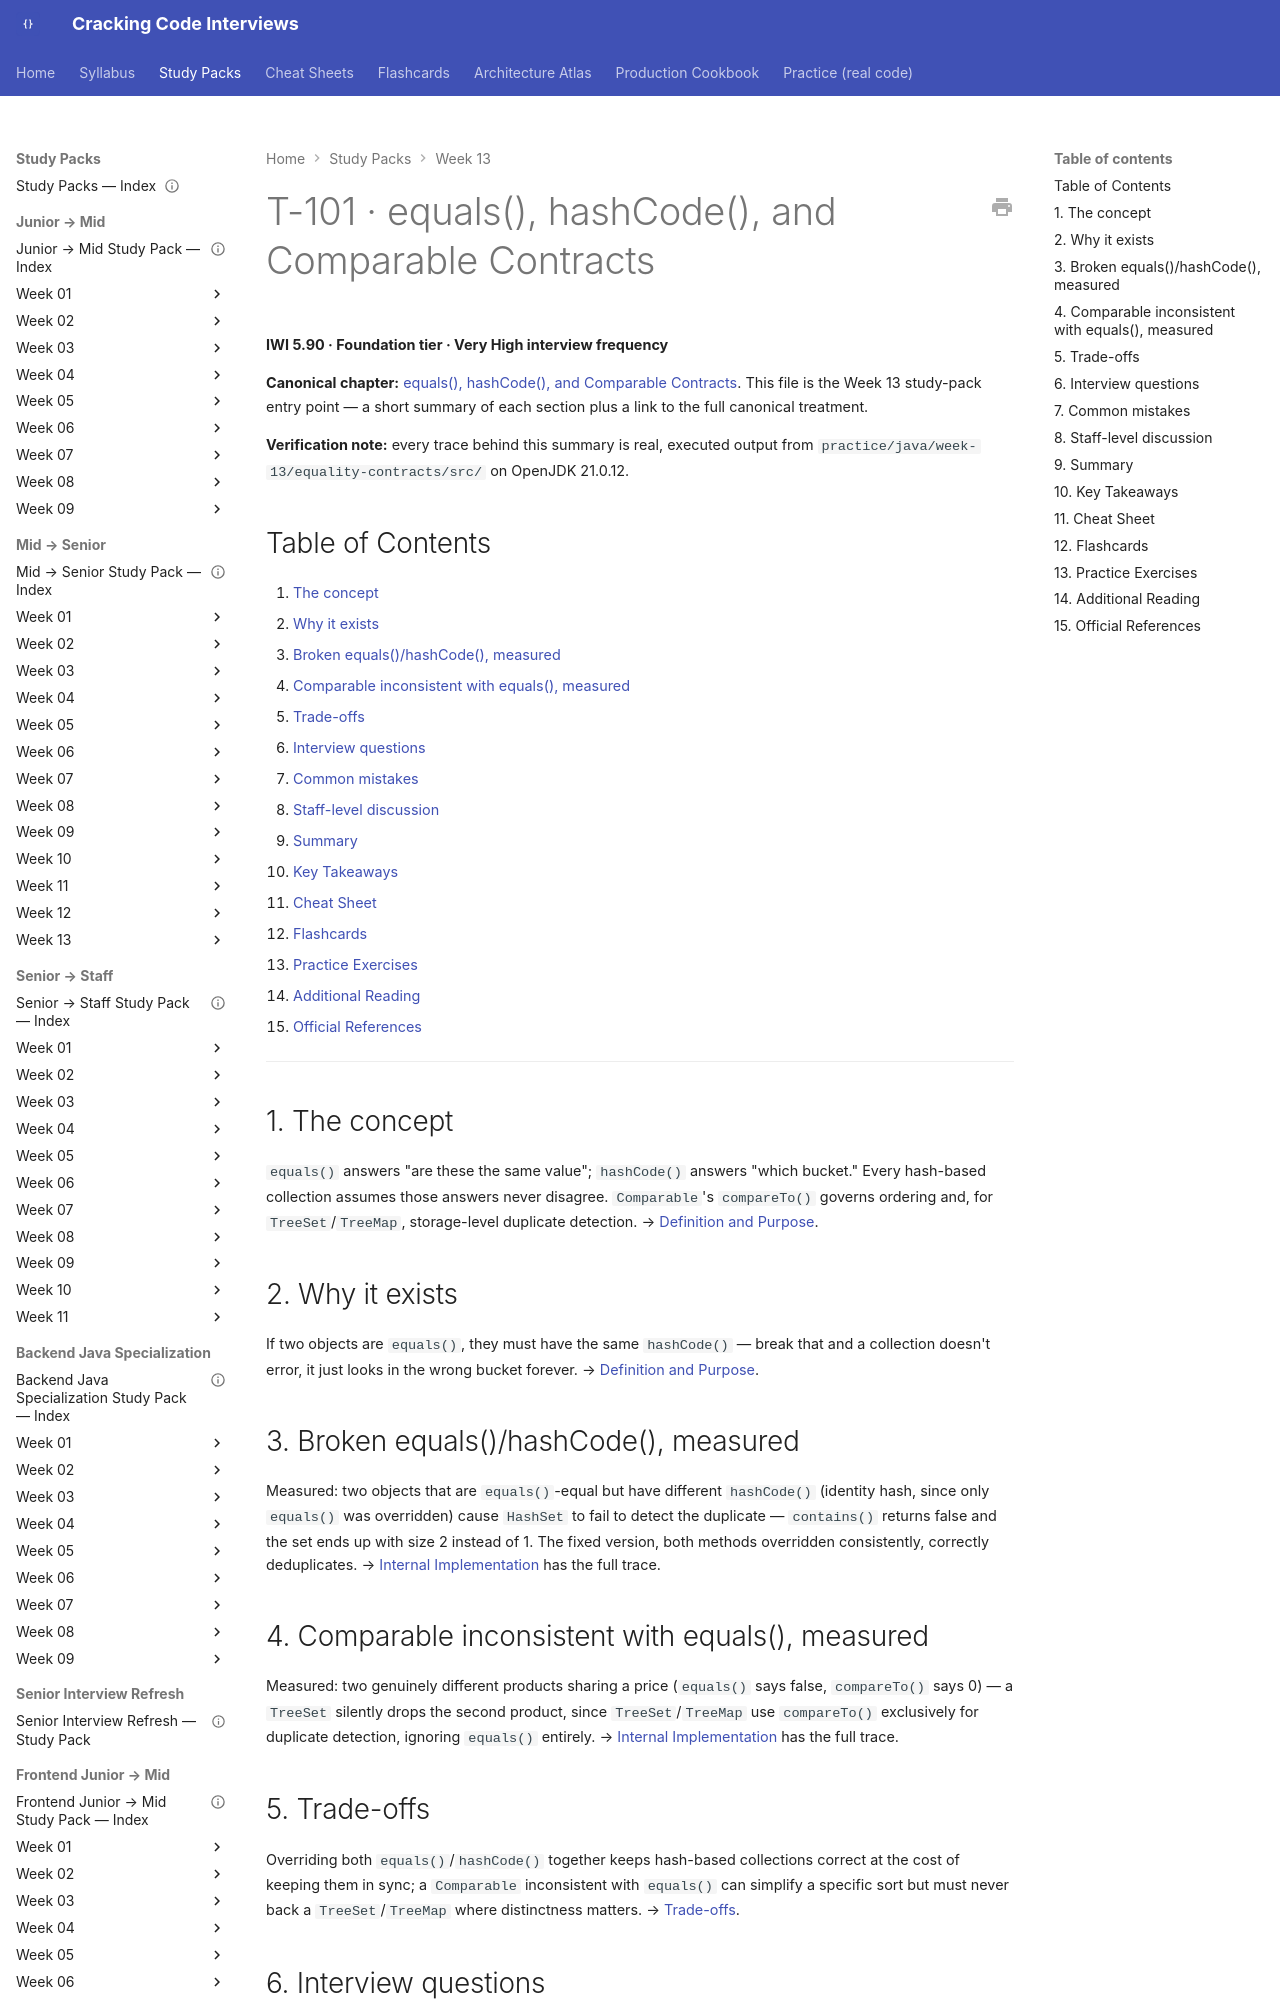

repository: JuanMelendres/cracking-code-interviews · page: study-packs/week-13/02-equals-hashcode-and-comparable-contracts/index.html · generator: mkdocs

---
title: "T-101 · equals(), hashCode(), and Comparable Contracts"
topic_id: T-101
domain: JavaCore
tier: Foundation
iwi: 5.90
prerequisites: []
unlocks: []
week: 13
last_reviewed: 2026-07-30
canonical: ../../syllabus/02-java/language-core/equals-hashcode-and-comparable-contracts.md
---

# T-101 · equals(), hashCode(), and Comparable Contracts

**IWI 5.90 · Foundation tier · Very High interview frequency**

**Canonical chapter:** [equals(), hashCode(), and Comparable Contracts](../../syllabus/02-java/language-core/equals-hashcode-and-comparable-contracts.md). This file is the Week 13 study-pack entry point — a short summary of each section plus a link to the full canonical treatment.

**Verification note:** every trace behind this summary is real, executed output from `practice/java/week-13/equality-contracts/src/` on OpenJDK 21.0.12.

## Table of Contents

1. [The concept](#1-the-concept)
2. [Why it exists](#2-why-it-exists)
3. [Broken equals()/hashCode(), measured](#3-broken-equalshashcode-measured)
4. [Comparable inconsistent with equals(), measured](#4-comparable-inconsistent-with-equals-measured)
5. [Trade-offs](#5-trade-offs)
6. [Interview questions](#6-interview-questions)
7. [Common mistakes](#7-common-mistakes)
8. [Staff-level discussion](#8-staff-level-discussion)
9. [Summary](#9-summary)
10. [Key Takeaways](#10-key-takeaways)
11. [Cheat Sheet](#11-cheat-sheet)
12. [Flashcards](#12-flashcards)
13. [Practice Exercises](#13-practice-exercises)
14. [Additional Reading](#14-additional-reading)
15. [Official References](#15-official-references)

---

## 1. The concept

`equals()` answers "are these the same value"; `hashCode()` answers "which bucket." Every hash-based collection assumes those answers never disagree. `Comparable`'s `compareTo()` governs ordering and, for `TreeSet`/`TreeMap`, storage-level duplicate detection. → [Definition and Purpose](../../syllabus/02-java/language-core/equals-hashcode-and-comparable-contracts.md#definition-and-purpose).

## 2. Why it exists

If two objects are `equals()`, they must have the same `hashCode()` — break that and a collection doesn't error, it just looks in the wrong bucket forever. → [Definition and Purpose](../../syllabus/02-java/language-core/equals-hashcode-and-comparable-contracts.md#definition-and-purpose).
